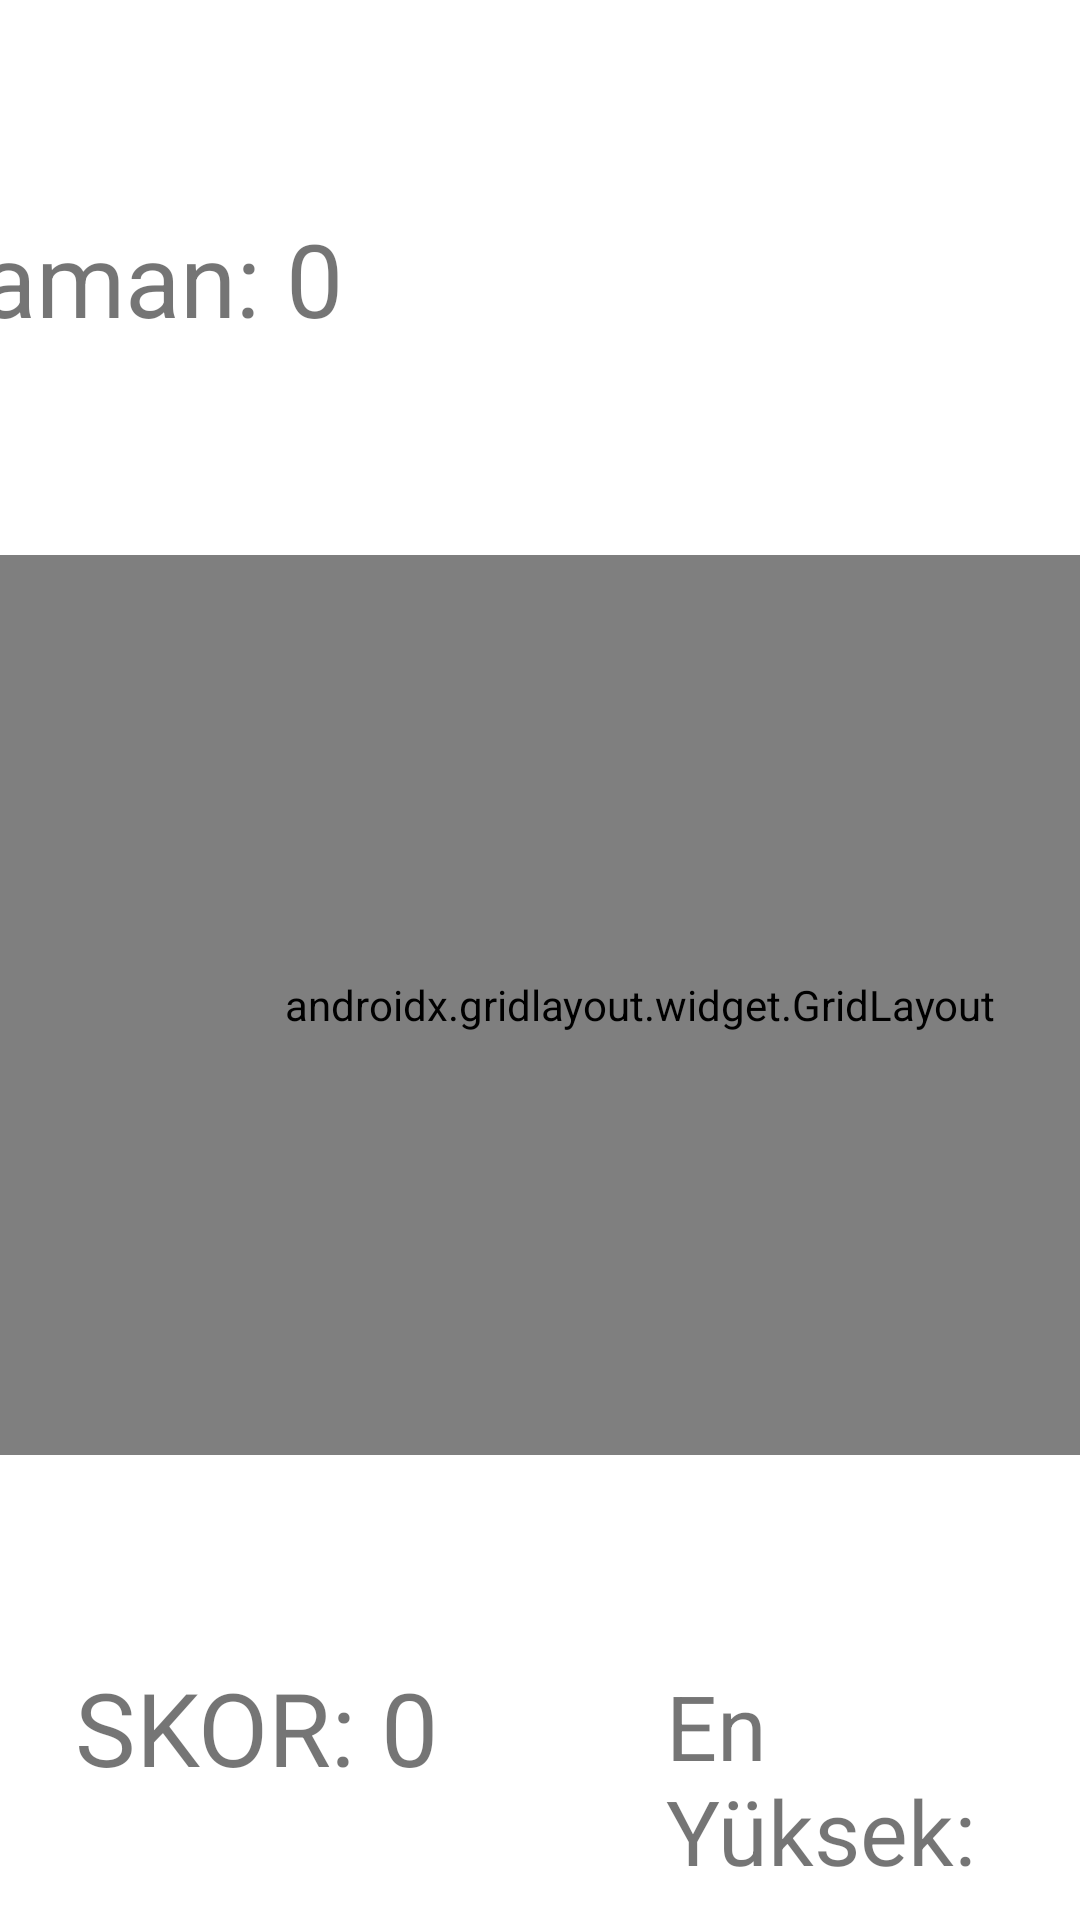

Reconstruct the res/layout file that produces this screen, plus the resources it refers to.
<!-- AndroidManifest.xml: application theme Theme.Yakalabalik -->
<!-- res/layout/activity_kirmiziorta.xml -->
<?xml version="1.0" encoding="utf-8"?>
<androidx.constraintlayout.widget.ConstraintLayout xmlns:android="http://schemas.android.com/apk/res/android"
    xmlns:app="http://schemas.android.com/apk/res-auto"
    xmlns:tools="http://schemas.android.com/tools"
    android:layout_width="match_parent"
    android:layout_height="match_parent"
    tools:context=".kirmiziorta">

    <androidx.gridlayout.widget.GridLayout
        android:id="@+id/gridLayout5"
        android:layout_width="427dp"
        android:layout_height="0dp"
        android:layout_marginBottom="68dp"
        app:layout_constraintBottom_toTopOf="@+id/skorKotext"
        app:layout_constraintStart_toStartOf="parent"
        app:layout_constraintTop_toBottomOf="@+id/zamanKOtext">

        <ImageView
            android:id="@+id/imageView0"
            android:layout_width="125dp"
            android:layout_height="125dp"
            android:layout_marginStart="16dp"
            android:layout_marginLeft="16dp"
            android:onClick="skorartir"
            app:layout_column="0"
            app:layout_constraintStart_toStartOf="parent"
            app:layout_row="0"
            app:srcCompat="@drawable/kirmizi" />

        <ImageView
            android:id="@+id/imageView1"
            android:layout_width="125dp"
            android:layout_height="125dp"
            android:layout_marginStart="16dp"
            android:layout_marginLeft="16dp"
            android:onClick="skorartir"
            app:layout_column="1"
            app:layout_constraintStart_toStartOf="parent"
            app:layout_row="0"
            app:srcCompat="@drawable/kirmizi" />

        <ImageView
            android:id="@+id/imageView2"
            android:layout_width="125dp"
            android:layout_height="125dp"
            android:layout_marginStart="16dp"
            android:layout_marginLeft="16dp"
            android:onClick="skorartir"
            app:layout_column="2"
            app:layout_constraintStart_toStartOf="parent"
            app:layout_row="0"
            app:srcCompat="@drawable/kirmizi" />

        <ImageView
            android:id="@+id/imageView3"
            android:layout_width="125dp"
            android:layout_height="125dp"
            android:layout_marginStart="16dp"
            android:layout_marginLeft="16dp"
            android:onClick="skorartir"
            app:layout_column="0"
            app:layout_constraintStart_toStartOf="parent"
            app:layout_row="1"
            app:srcCompat="@drawable/kirmizi" />

        <ImageView
            android:id="@+id/imageView4"
            android:layout_width="125dp"
            android:layout_height="125dp"
            android:layout_marginStart="16dp"
            android:layout_marginLeft="16dp"
            android:onClick="skorartir"
            app:layout_column="1"
            app:layout_constraintStart_toStartOf="parent"
            app:layout_row="1"
            app:srcCompat="@drawable/kirmizi" />

        <ImageView
            android:id="@+id/imageView5"
            android:layout_width="125dp"
            android:layout_height="125dp"
            android:layout_marginStart="16dp"
            android:layout_marginLeft="16dp"
            android:onClick="skorartir"
            app:layout_column="2"
            app:layout_constraintStart_toStartOf="parent"
            app:layout_row="1"
            app:srcCompat="@drawable/kirmizi" />

        <ImageView
            android:id="@+id/imageView6"
            android:layout_width="125dp"
            android:layout_height="125dp"
            android:layout_marginStart="16dp"
            android:layout_marginLeft="16dp"
            android:onClick="skorartir"
            app:layout_column="0"
            app:layout_constraintStart_toStartOf="parent"
            app:layout_row="2"
            app:srcCompat="@drawable/kirmizi" />

        <ImageView
            android:id="@+id/imageView7"
            android:layout_width="125dp"
            android:layout_height="125dp"
            android:layout_marginStart="16dp"
            android:layout_marginLeft="16dp"
            android:onClick="skorartir"
            app:layout_column="1"
            app:layout_constraintStart_toStartOf="parent"
            app:layout_row="2"
            app:srcCompat="@drawable/kirmizi" />

        <ImageView
            android:id="@+id/imageView8"
            android:layout_width="125dp"
            android:layout_height="125dp"
            android:layout_marginStart="16dp"
            android:layout_marginLeft="16dp"
            android:onClick="skorartir"
            app:layout_column="2"
            app:layout_constraintStart_toStartOf="parent"
            app:layout_row="2"
            app:srcCompat="@drawable/kirmizi" />
    </androidx.gridlayout.widget.GridLayout>

    <TextView
        android:id="@+id/zamanKOtext"
        android:layout_width="414dp"
        android:layout_height="53dp"
        android:layout_marginStart="28dp"
        android:layout_marginTop="70dp"
        android:layout_marginEnd="28dp"
        android:layout_marginBottom="62dp"
        android:text="Zaman: 0"
        android:textSize="34sp"
        app:layout_constraintBottom_toTopOf="@+id/gridLayout5"
        app:layout_constraintEnd_toEndOf="parent"
        app:layout_constraintStart_toStartOf="parent"
        app:layout_constraintTop_toTopOf="parent" />

    <TextView
        android:id="@+id/skorKotext"
        android:layout_width="170dp"
        android:layout_height="75dp"
        android:layout_marginStart="25dp"
        android:layout_marginEnd="27dp"
        android:layout_marginBottom="12dp"
        android:text="SKOR: 0"
        android:textSize="34sp"
        app:layout_constraintBottom_toBottomOf="parent"
        app:layout_constraintEnd_toStartOf="@+id/bestscoreKO"
        app:layout_constraintStart_toStartOf="parent"
        app:layout_constraintTop_toBottomOf="@+id/gridLayout5" />

    <TextView
        android:id="@+id/bestscoreKO"
        android:layout_width="0dp"
        android:layout_height="0dp"
        android:layout_marginTop="2dp"
        android:layout_marginEnd="29dp"
        android:layout_marginBottom="2dp"
        android:text="En Yüksek:"
        android:textSize="30dp"
        app:layout_constraintBottom_toBottomOf="@+id/skorKotext"
        app:layout_constraintEnd_toEndOf="parent"
        app:layout_constraintStart_toEndOf="@+id/skorKotext"
        app:layout_constraintTop_toTopOf="@+id/skorKotext" />
</androidx.constraintlayout.widget.ConstraintLayout>
<!-- resources referenced by this layout -->
<resources>
  <!-- drawable kirmizi: png bitmap (drawable, 5784 bytes) -->
  <style name="Theme.Yakalabalik" parent="Theme.MaterialComponents.DayNight.DarkActionBar">
          
          <item name="colorPrimary">@color/purple_500</item>
          <item name="colorPrimaryVariant">@color/purple_700</item>
          <item name="colorOnPrimary">@color/white</item>
          
          <item name="colorSecondary">@color/teal_200</item>
          <item name="colorSecondaryVariant">@color/teal_700</item>
          <item name="colorOnSecondary">@color/black</item>
          
          <item name="android:statusBarColor" tools:targetApi="l">?attr/colorPrimaryVariant</item>
          
      </style>
  <!-- not gathered from this repository: default colours our renderer supplied (Android Studio template values) -->
  <color name="purple_500">#FF6200EE</color>
  <color name="purple_700">#FF3700B3</color>
  <color name="teal_200">#FF03DAC5</color>
  <color name="teal_700">#FF018786</color>
  <color name="black">#FF000000</color>
  <color name="white">#FFFFFFFF</color>
</resources>
